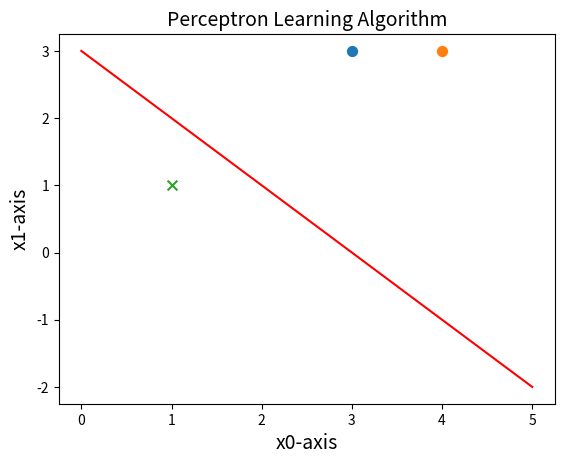

This figure's Python source:
# -*- coding: utf-8 -*-
"""
Created on Mon May 27 16:22:53 2019

@author: Administrator
"""

 
import numpy as np
import matplotlib.pyplot as plt
 
#1、创建数据集
def createdata():
    samples=np.array([[3,3],[4,3],[1,1]])
    labels=np.array([1,1,-1])
    return samples,labels
 
#训练感知机模型
class Perceptron:
    def __init__(self,x,y,a=1):
        self.x=x
        self.y=y
        self.w=np.zeros((x.shape[1],1))#初始化权重，w1,w2均为0
        self.b=0
        self.a=1#学习率
        self.numsamples=self.x.shape[0]
        self.numfeatures=self.x.shape[1]
 
    def sign(self,w,b,x):
        y=np.dot(x,w)+b
        return int(y)
 
    def update(self,label_i,data_i):
        tmp=label_i*self.a*data_i
        tmp=tmp.reshape(self.w.shape)
         #更新w和b
        self.w+=tmp
        self.b+=label_i*self.a
 
    def train(self):
        isFind=False
        while not isFind:
            count=0
            for i in range(self.numsamples):
                tmpY=self.sign(self.w,self.b,self.x[i,:])
                if tmpY*self.y[i]<=0:
                    #如果是一个误分类实例点
                    print('误分类点为：',self.x[i,:],'此时的w和b为：',self.w,self.b)
                    count+=1
                    self.update(self.y[i],self.x[i,:])
            if count==0:
                print('最终训练得到的w和b为：',self.w,self.b)
                isFind=True
        return self.w,self.b
 
#画图描绘
class Picture:
    def __init__(self,data,w,b):
        self.b=b
        self.w=w
        plt.figure(1)
        plt.title('Perceptron Learning Algorithm',size=14)
        plt.xlabel('x0-axis',size=14)
        plt.ylabel('x1-axis',size=14)
 
        xData=np.linspace(0,5,100)
        yData=self.expression(xData)
        plt.plot(xData,yData,color='r',label='sample data')
 
        plt.scatter(data[0][0],data[0][1],s=50)
        plt.scatter(data[1][0],data[1][1],s=50)
        plt.scatter(data[2][0],data[2][1],s=50,marker='x')
        plt.savefig('2d.png',dpi=75)
 
    def expression(self,x):
        y=(-self.b-self.w[0]*x)/self.w[1]#注意在此，把x0，x1当做两个坐标轴，把x1当做自变量，x2为因变量
        return y
 
    def Show(self):
        plt.show()
 
 
if __name__ == '__main__':
    samples,labels=createdata()
    myperceptron=Perceptron(x=samples,y=labels)
    weights,bias=myperceptron.train()
    Picture=Picture(samples,weights,bias)
    Picture.Show()

    
        
